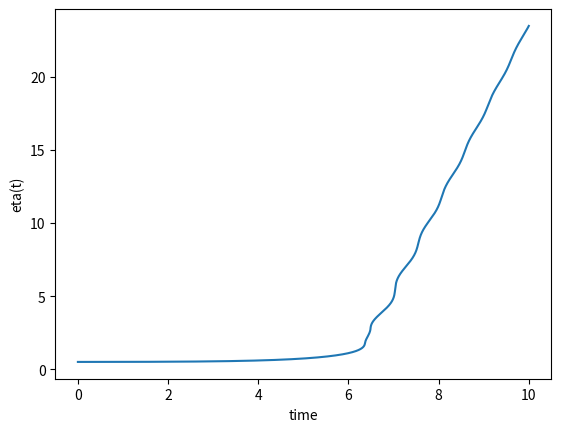

Generate this figure with matplotlib:
#HUR XI VARIERAR MED TIDEN. KOLLA OLIKA BEGYNNELSEVILLKOR. Dxi/Dt

from scipy.integrate import solve_ivp
import matplotlib.pyplot as plt
import numpy as np
import math as m


a = 9
b = 1
xi0 = np.array([0.5,0]) #Startplats för xi
w0 = 13	#Rad per sekund
g = 9.81 #Gravitation


def f(xi):
	return a * m.pow(m.sin(xi), 2)+ b*m.pow(xi, 2)

def fPrim(xi):
	return 2*a*m.sin(xi)*m.cos(xi)+2*b*xi

def fBiss(xi):
	return 2*(a*m.pow(m.cos(xi), 2)-a*m.pow(m.sin(xi),2)+b)


def func(t,xi):
	xiPrim=[0,0]
	xiPrim[0]=xi[1]
	xiPrim[1] = (m.pow(w0,2)*xi[0]-fPrim(xi[0])*fBiss(xi[0])*m.pow(xi[1],2)-fPrim(xi[0])*g)/(m.pow(fPrim(xi[0]),2)+1)
	return xiPrim

#stop time
timeSpan = np.array([0, 10])



# solve ODE
#solve_ivp(<fn name>, <timespan[]>, <y0>)

sol = solve_ivp(func, timeSpan, [0.5,0], method="Radau", t_eval=np.linspace(0,timeSpan[1],10000))
	# sol2 = solve_ivp(biss, timeSpan, xi0, method="Radau", t_eval=np.linspace(0,tend,10000))
print(sol)
#plot results
plt.plot(sol.t,sol.y[0,:])
plt.xlabel("time")
plt.ylabel("eta(t)")
plt.show()
